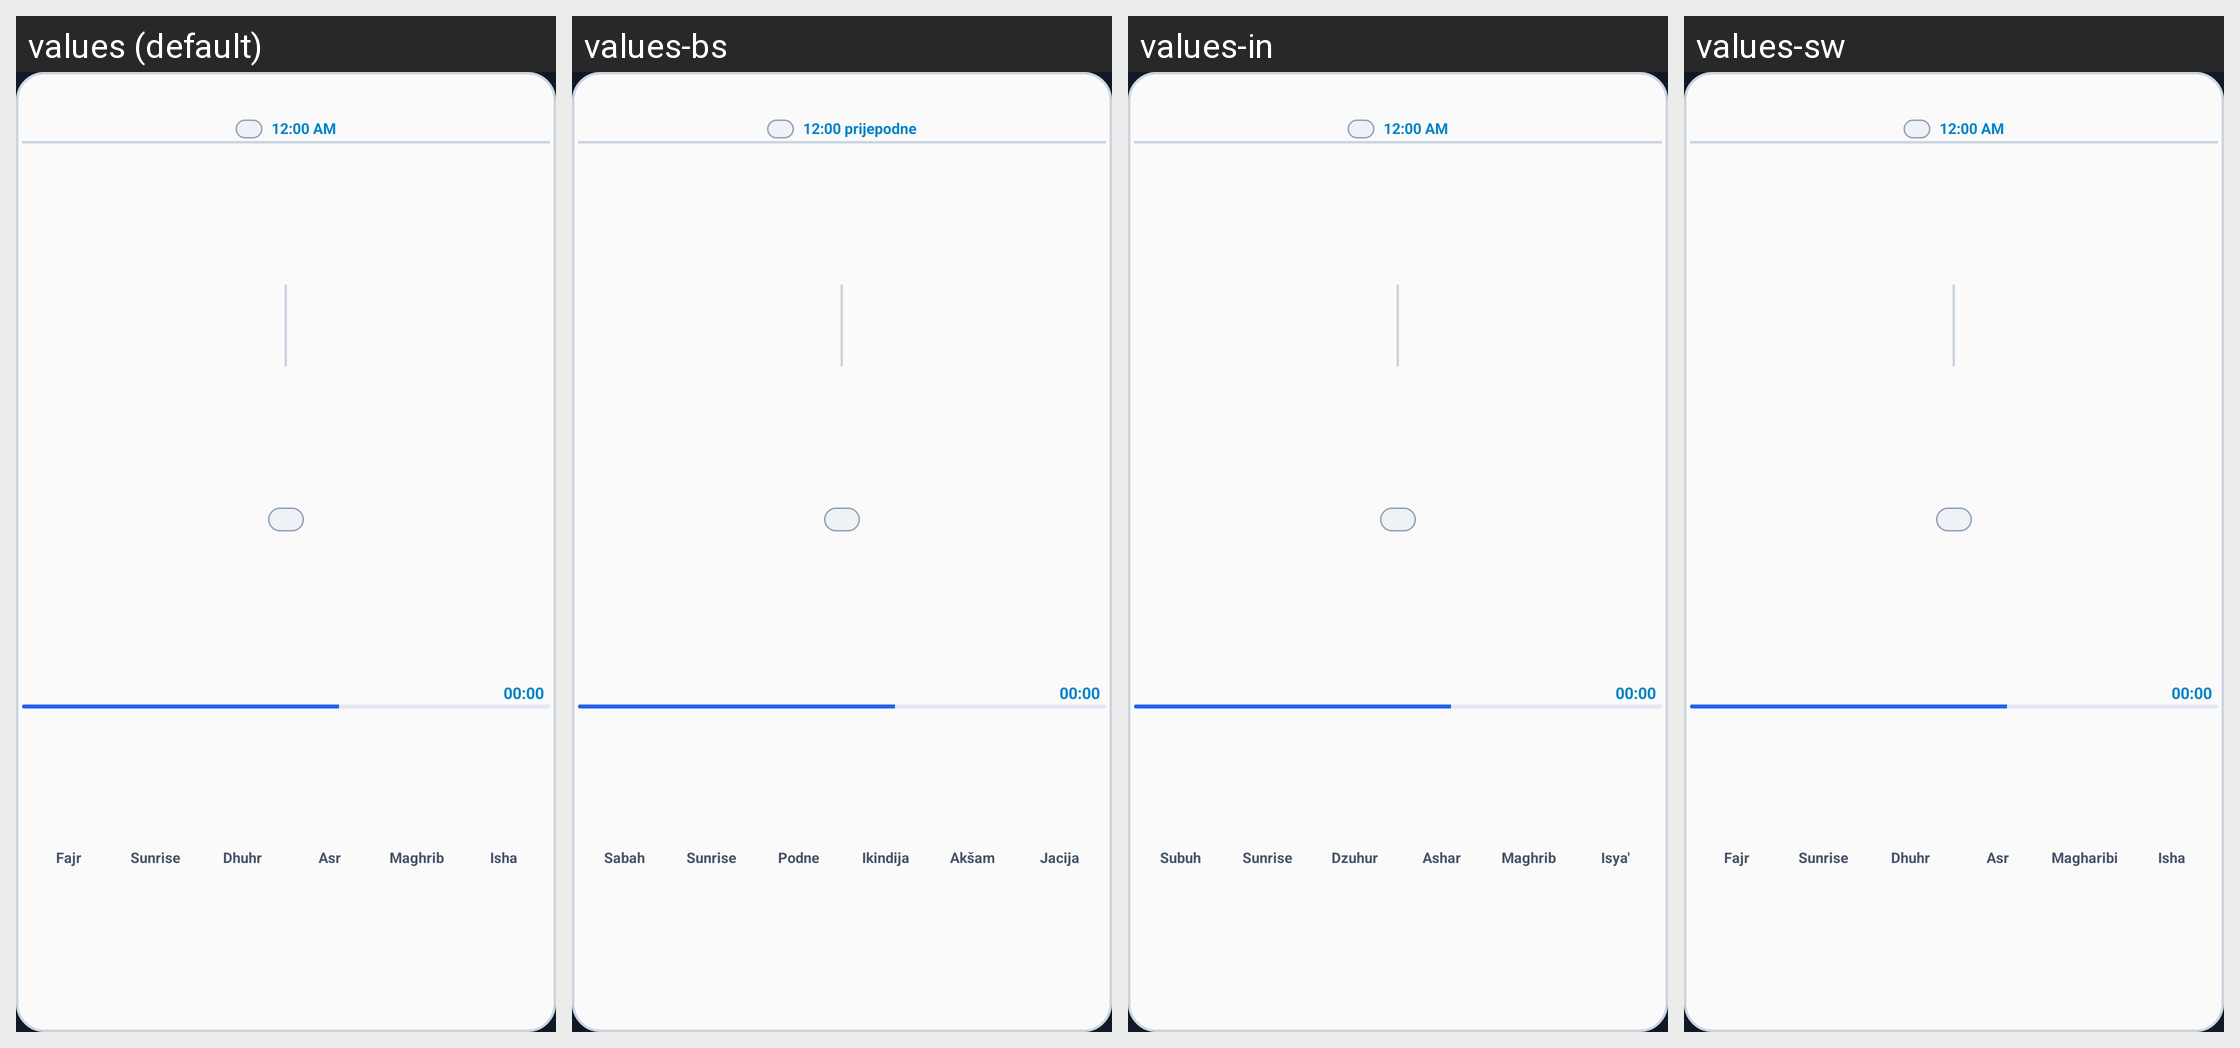

For this localized Android screen grid, give each drawn string resource with its value in every locale shown.
Android screen res/layout/widget_nateega_classic.xml rendered under 4 locales, left to right: values (default), values-bs, values-in, values-sw. Device: Nexus 5 (rendered at 1080×1920; each locale shown at half size, 540×960, under a caption strip naming it); theme Theme.App.Starting.
Other locales in the repository, not shown: values-ar, values-bn, values-de, values-fa, values-fr, values-hi, values-ko, values-tr, values-ur, values-vi, values-zh-rCN.
Strings drawn on this screen, with the default value and each locale's value (text and hints the layout hard-codes, and strings that could not be matched under every locale, appear in the picture but are not listed):

fajr
  values: Fajr
  values-bs: Sabah
  values-in: Subuh
  values-sw: Fajr

sunrise_short
  values: Sunrise
  values-bs: Sunrise  [not translated; the default value is used]
  values-in: Sunrise  [not translated; the default value is used]
  values-sw: Sunrise  [not translated; the default value is used]

dhuhr
  values: Dhuhr
  values-bs: Podne
  values-in: Dzuhur
  values-sw: Dhuhr

asr
  values: Asr
  values-bs: Ikindija
  values-in: Ashar
  values-sw: Asr

maghrib
  values: Maghrib
  values-bs: Akšam
  values-in: Maghrib
  values-sw: Magharibi

isha
  values: Isha
  values-bs: Jacija
  values-in: Isya'
  values-sw: Isha
